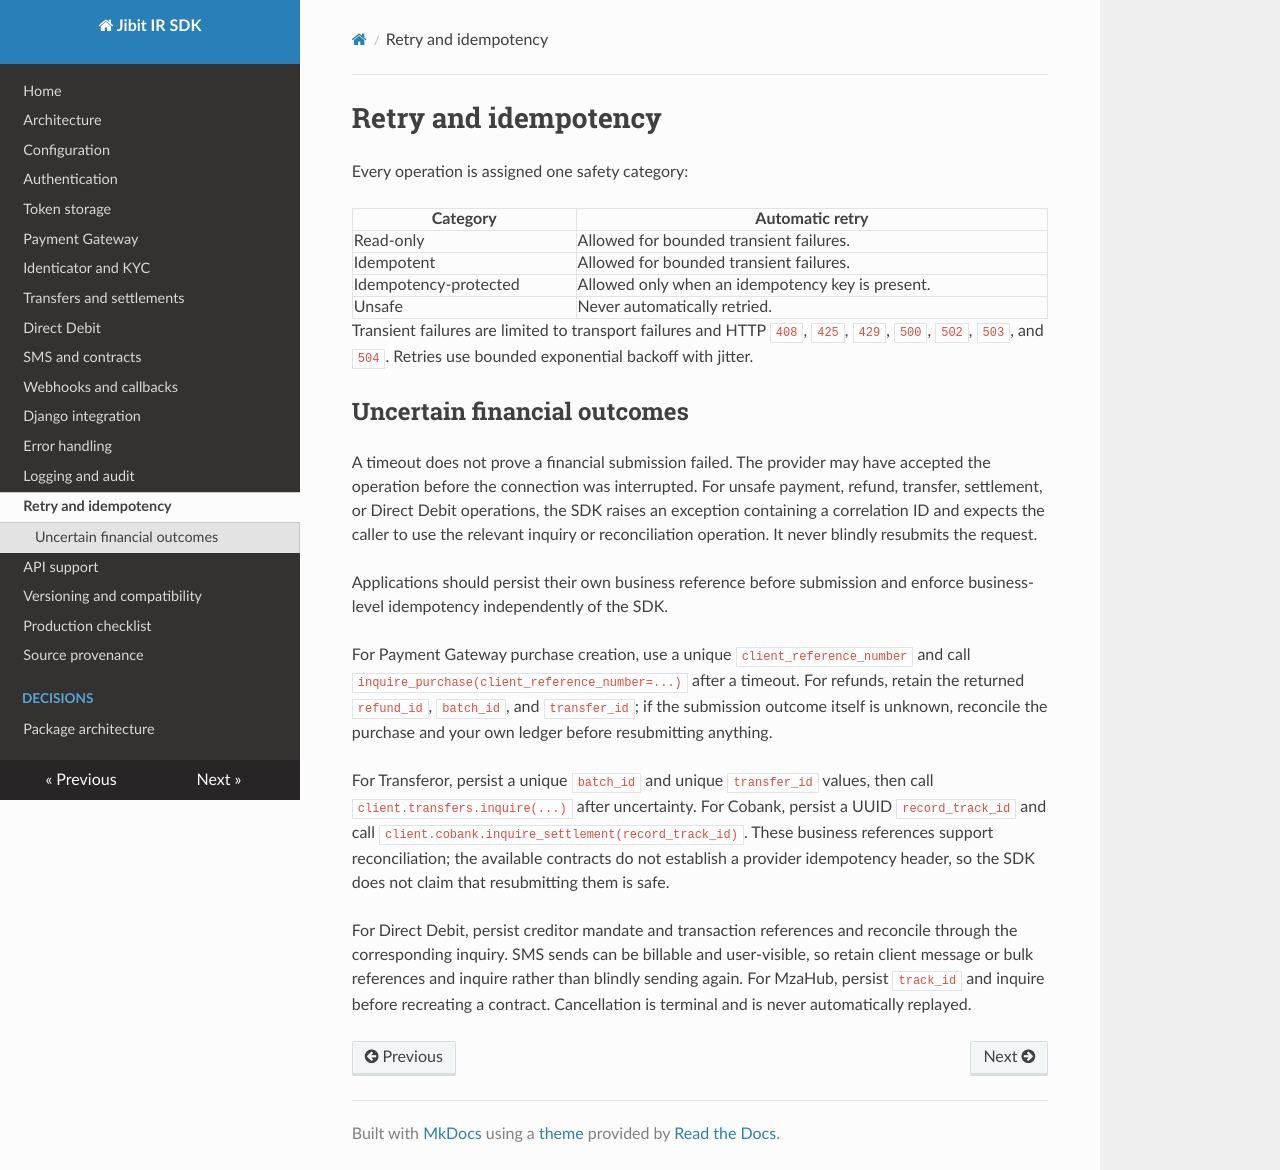

repository: shayanahrari/jibit-ir-sdk · page: retry-and-idempotency/index.html · generator: mkdocs

# Retry and idempotency

Every operation is assigned one safety category:

| Category | Automatic retry |
| --- | --- |
| Read-only | Allowed for bounded transient failures. |
| Idempotent | Allowed for bounded transient failures. |
| Idempotency-protected | Allowed only when an idempotency key is present. |
| Unsafe | Never automatically retried. |

Transient failures are limited to transport failures and HTTP `408`, `425`, `429`, `500`,
`502`, `503`, and `504`. Retries use bounded exponential backoff with jitter.

## Uncertain financial outcomes

A timeout does not prove a financial submission failed. The provider may have accepted the
operation before the connection was interrupted. For unsafe payment, refund, transfer,
settlement, or Direct Debit operations, the SDK raises an exception containing a
correlation ID and expects the caller to use the relevant inquiry or reconciliation
operation. It never blindly resubmits the request.

Applications should persist their own business reference before submission and enforce
business-level idempotency independently of the SDK.

For Payment Gateway purchase creation, use a unique `client_reference_number` and call
`inquire_purchase(client_reference_number=...)` after a timeout. For refunds, retain the
returned `refund_id`, `batch_id`, and `transfer_id`; if the submission outcome itself is
unknown, reconcile the purchase and your own ledger before resubmitting anything.

For Transferor, persist a unique `batch_id` and unique `transfer_id` values, then call
`client.transfers.inquire(...)` after uncertainty. For Cobank, persist a UUID
`record_track_id` and call `client.cobank.inquire_settlement(record_track_id)`. These
business references support reconciliation; the available contracts do not establish a
provider idempotency header, so the SDK does not claim that resubmitting them is safe.

For Direct Debit, persist creditor mandate and transaction references and reconcile through
the corresponding inquiry. SMS sends can be billable and user-visible, so retain client
message or bulk references and inquire rather than blindly sending again. For MzaHub,
persist `track_id` and inquire before recreating a contract. Cancellation is terminal and
is never automatically replayed.
